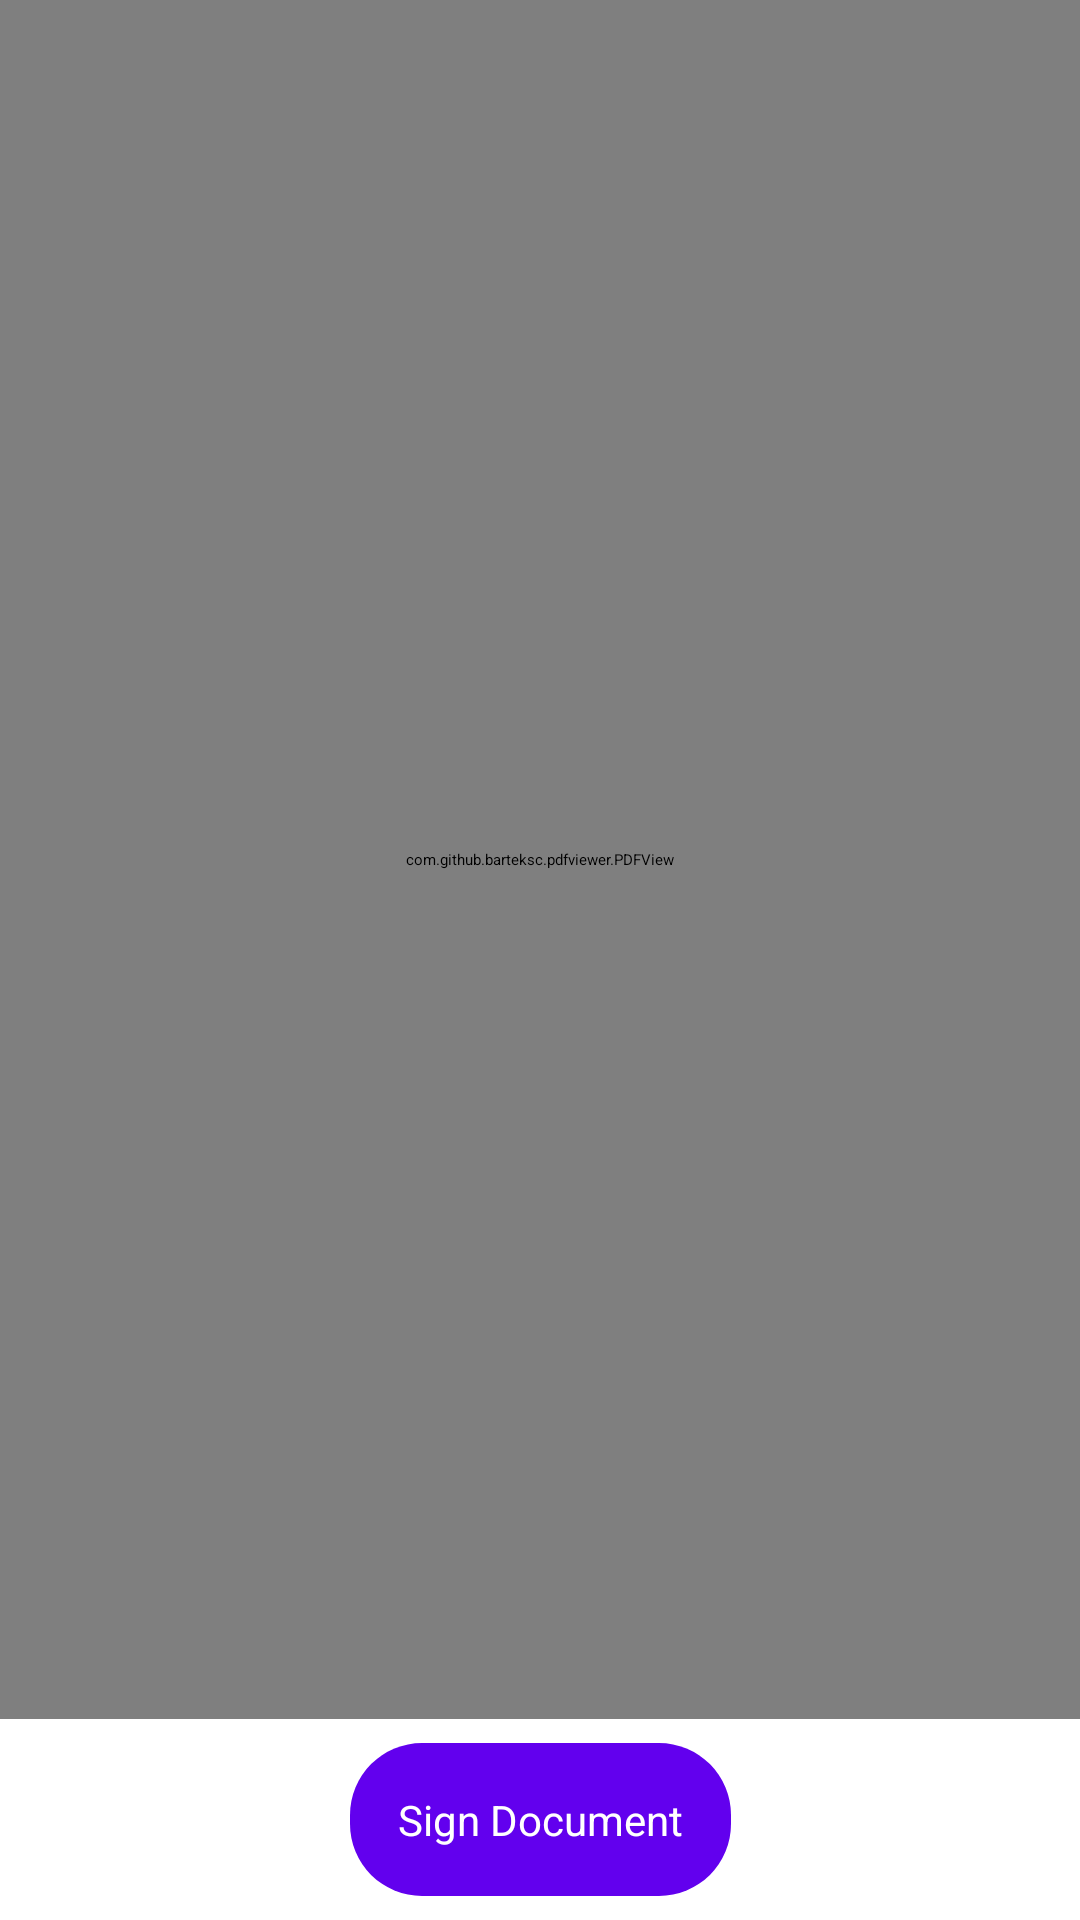

The Android layout XML behind this screen, and the referenced resources:
<!-- AndroidManifest.xml: application theme Theme.DigitalSignature -->
<!-- res/layout/activity_main.xml -->
<?xml version="1.0" encoding="utf-8"?>
<layout>
    <androidx.constraintlayout.widget.ConstraintLayout xmlns:android="http://schemas.android.com/apk/res/android"
        xmlns:app="http://schemas.android.com/apk/res-auto"
        xmlns:tools="http://schemas.android.com/tools"
        android:layout_width="match_parent"
        android:layout_height="match_parent"
        tools:context=".MainActivity">

        <com.github.barteksc.pdfviewer.PDFView
            android:id="@+id/pdfView"
            android:layout_width="match_parent"
            android:layout_height="0dp"
            app:layout_constraintBottom_toTopOf="@+id/signDocumentButton"
            app:layout_constraintTop_toTopOf="parent"
            app:layout_constraintBottom_toBottomOf="parent"/>

        <androidx.appcompat.widget.AppCompatButton
            android:id="@+id/signDocumentButton"
            style="@style/DigitalSignPanelButton"
            android:layout_width="wrap_content"
            android:text="Sign Document"
            app:layout_constraintLeft_toLeftOf="parent"
            app:layout_constraintRight_toRightOf="parent"
            app:layout_constraintBottom_toBottomOf="parent"
            app:layout_constraintTop_toBottomOf="@+id/pdfView"/>

        <com.github.gcacace.signaturepad.views.SignaturePad
            android:visibility="gone"
            android:id="@+id/signaturePad"
            android:layout_width="match_parent"
            android:layout_height="0dp"
            app:layout_constraintBottom_toTopOf="@+id/buttonContainer" />


        <LinearLayout
            android:visibility="gone"
            android:id="@+id/buttonContainer"
            android:layout_width="match_parent"
            android:layout_height="wrap_content"
            android:orientation="horizontal"
            app:layout_constraintBottom_toBottomOf="parent">

            <androidx.appcompat.widget.AppCompatButton
                android:id="@+id/fromGallery"
                style="@style/DigitalSignPanelButton"
                android:layout_width="0dp"
                android:layout_weight="1"
                android:text="Saved Signature" />

            <androidx.appcompat.widget.AppCompatButton
                android:id="@+id/clearPad"
                style="@style/DigitalSignPanelButton"
                android:layout_width="0dp"
                android:layout_weight="1"
                android:text="Clear" />

            <androidx.appcompat.widget.AppCompatButton
                android:id="@+id/saveSignature"
                style="@style/DigitalSignPanelButton"
                android:layout_width="0dp"
                android:layout_weight="1"
                android:text="Generate PDF" />

        </LinearLayout>

    </androidx.constraintlayout.widget.ConstraintLayout>
</layout>
<!-- resources referenced by this layout -->
<resources>
  <style name="DigitalSignPanelButton">
          <item name="android:layout_width">wrap_content</item>
          <item name="android:layout_height">wrap_content</item>
          <item name="android:textAllCaps">false</item>
          <item name="android:textColor">@color/white</item>
          <item name="android:background">@drawable/button_bg</item>
          <item name="android:textSize">14sp</item>
          <item name="android:layout_margin">8dp</item>
          <item name="android:padding">16dp</item>
      </style>
  <color name="white">#FFFFFFFF</color>
  <!-- drawable button_bg (drawable) -->
  <?xml version="1.0" encoding="utf-8"?>
  <ripple xmlns:android="http://schemas.android.com/apk/res/android"
      android:color="@color/gray">
      <item>
          <shape xmlns:android="http://schemas.android.com/apk/res/android"
              android:shape="rectangle">
              <corners android:radius="24dp" />
              <solid android:color="@color/purple_500" />
              <padding
                  android:bottom="8dp"
                  android:left="8dp"
                  android:right="8dp"
                  android:top="8dp" />
          </shape>
      </item>
  </ripple>
  <color name="gray">#afafaf</color>
  <color name="purple_500">#FF6200EE</color>
</resources>
